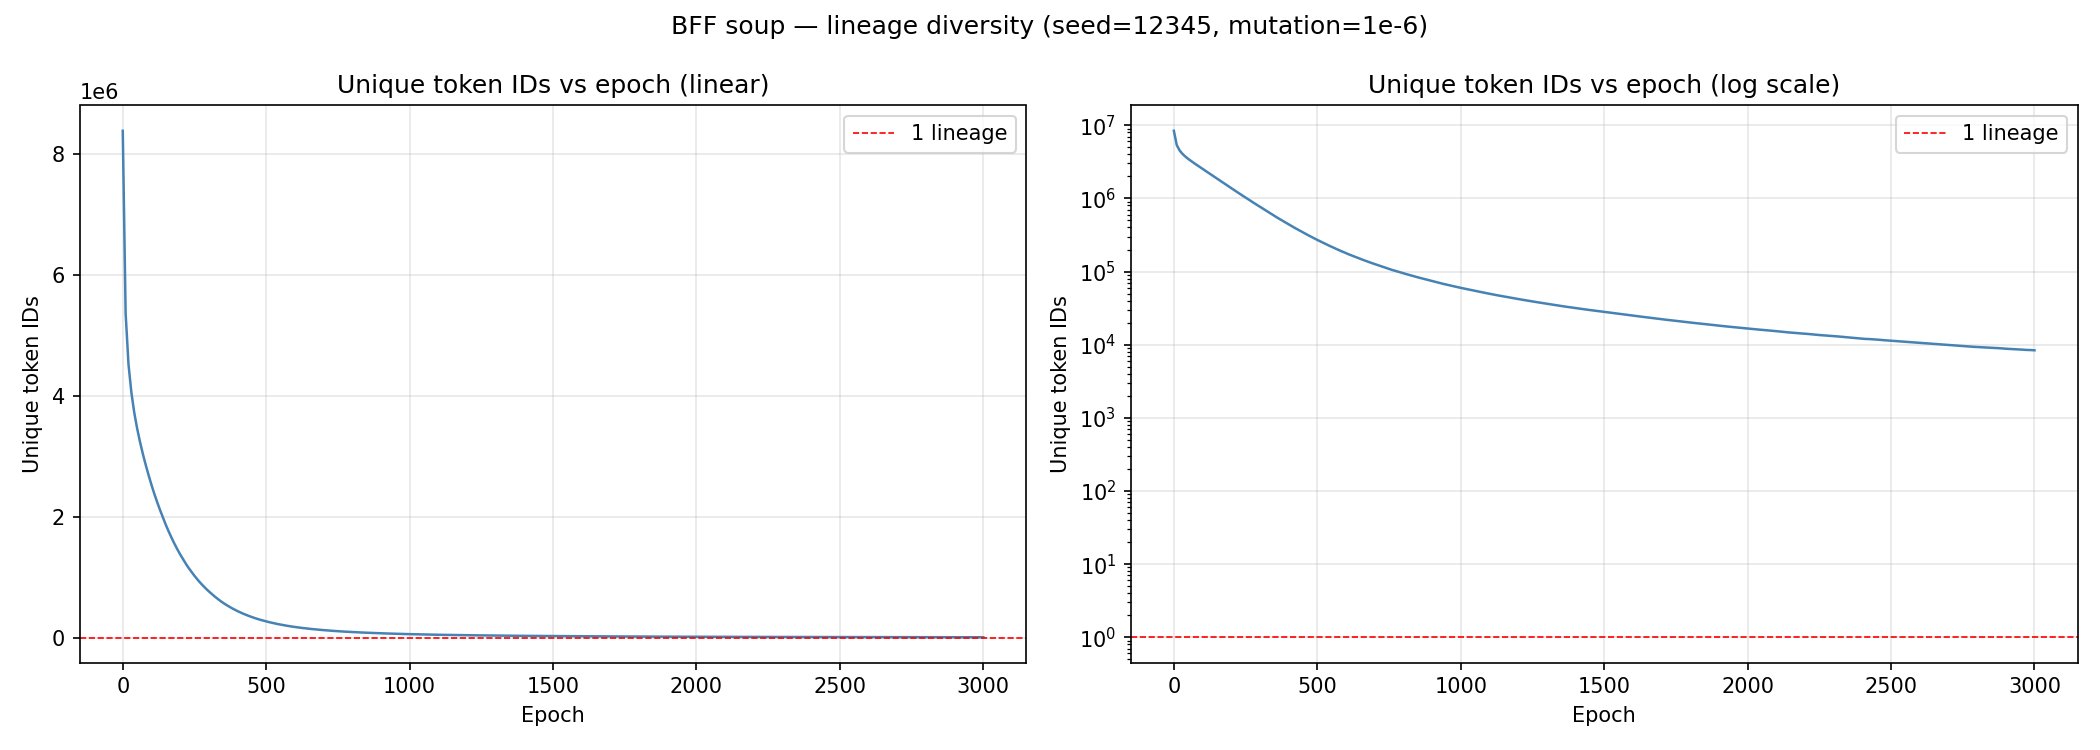

Source data for this figure (header and first rows):
epoch	mean_ops	median_ops	unique_ids	modal_id	representative_tape (modal_count)
0	2.506	2.0	8388608	0	|                {                      …
10	3.47	2.0	5366236	2537115	|>>>>>>>>>>>>>>>>>>>>>>>>>>>>>>>>>>  >>>…
20	3.795	2.0	4524130	8216203	|,,,, ,,,,,,,,,,,,,,,,,,,,,,,,,,,,,,,,,,…
30	4.06	2.0	4060142	1042373	|,,,,,,,,,,,,,,,,,,,,,,,,,,,,,,,,,,,,,,,…
40	4.337	2.0	3728181	8216203	|,,,,,,,,,,,,,,,,,,,,,,,,,,,,,,,,,,,,,,,…
50	4.6	2.0	3466544	5500530	|,,,,,,,,,,,,,,,,,,,,,,,,,,,,,,,,,,,,,,,…
60	4.875	2.0	3243212	5500530	|-,,,,,,,,,,,,,,,,,,,,,,,,,,,,,,,,,,,,,,…
70	5.166	2.0	3042657	8216203	|,,,,,,,,,,,,,,,,,,,,,,,,,,,,,,,,,,,,,,,…
80	5.542	2.0	2860868	731437	|,,,,,,,,,,,,,,,,,,,,,,,,,,,,,,,,,,,,,,,…
90	5.92	2.0	2691830	2157421	|>>>>>>>>>>>>>>>>>>>>>>>>>>>>>>>>>>>>>>>…
100	6.317	2.0	2531481	3332842	|.......................................…
110	6.747	2.0	2382084	1162114	|.......................................…
120	7.257	2.0	2243744	2157421	|<  <<<<<<<<<<<<<<<<<<<<<<<<<<<<<<<<<<<<…
130	7.784	3.0	2113441	8094705	|.......................................…
140	8.362	3.0	1989001	8094705	|,,,,,,,,,,,,,,,,,,,,,,,,,,,,,,,,,,,,,,,…
150	8.984	3.0	1869521	4458405	|,,,,,,,,,,,,,,,,,,,,,,,,,,,,,,,,,,,,,,,…
160	9.667	3.0	1760221	4458405	|.......................................…
170	10.41	4.0	1655626	4458405	|,,,,,,,,,,,,,,,,,,,,,,,,,,,,,,,,,,,,,,,…
180	11.16	4.0	1557542	4458405	|,,,,,,,,,,,,,,,,,,,,,,,,,,,,,,,,,,,,,,,…
190	11.93	4.0	1466348	4458405	|,,,,,,,,,,,,,,,,,,,,,,,,,,,,,,,,,,,,,,,…
200	12.76	5.0	1380548	3332842	|.......................................…
210	13.54	5.0	1300770	3332842	|,,,,,,,,,,,,,,,,,,,,,,,,,,,,,,,,,,,,,,,…
220	14.34	6.0	1224199	4458405	|,,,,,,,,,,,,,,,,,,,,,,,,,,,,,,,,,,,,,,,…
230	15.1	6.0	1152671	4458405	|,,,,,,,,,,,,,,,,,,,,,,,,,,,,,,,,,,,,,,,…
240	15.9	7.0	1087303	4458405	|,,,,,,,,,,,,,,,,,,,,,,,,,,,,,,,,,,,,,,,…
250	16.63	7.0	1024890	4458405	|,,,,,,,,,,,,,,,,,,,,,,,,,,,,,,,,,,,,,,,…
260	17.35	8.0	966735	4458405	|,,,,,,,,,,,,,,,,,,,,,,,,,,,,,,,,,,,,,,,…
270	18.03	8.0	911593	4458405	|,,,,,,,,,,,,,,,,,,,,,,,,,,,,,,,,,,,,,,,…
280	18.67	9.0	860798	4458405	|,,,,,,,,,,,,,,,,,,,,,,,,,,,,,,,,,,,,,,,…
290	19.14	9.0	812912	4458405	|,,,,,,,,,,,,,,,,,,,,,,,,,,,,,,,,,,,,,,,…
300	19.71	10.0	767807	4458405	|,,,,,,,,,,,,,,,,,,,,,,,,,,,,,,,,,,,,,,,…
310	20.24	11.0	725734	8094705	|,,,,,,,,,,,,,,,,,,,,,,,,,,,,,,,,,,,,,,,…
320	20.7	11.0	684878	4458405	|,,,,,,,,,,,,,,,,,,,,,,,,,,,,,,,,,,,,,,,…
330	21.11	12.0	646596	4458405	|,,,,,,,,,,,,,,,,,,,,,,,,,,,,,,,,,,,,,,,…
340	21.52	12.0	610536	4458405	|<<<<<<<<<<<<<<<<<<<<<<<<<<<<<<<<<<<<<<<…
350	21.87	13.0	577478	4458405	| <<< <<<<< <<<<< <<<<<<< <<<<<<<<<<<<<<…
360	22.17	13.0	546724	4458405	|,,,,,,,,,,,,,,,,,,,,,,,,,,,,,,,,,,,,,,,…
370	22.42	14.0	518242	5228183	|<<<<<<<<<<<<<<<<<<<<<<<<<<<<<<<<<<<<<<<…
380	22.67	14.0	490740	5228183	|<<<<<<<<<<<<<<<<<<<<<<<<<<<<<<<<<<<<<<<…
390	22.88	15.0	465315	5228183	|                                       …
400	22.98	15.0	441285	4458405	|,,,,,,,,,,,,,,,,,,,,,,,,,,,,,,,,,,,,,,,…
410	23.15	15.0	418673	4458405	|,,,,,,,                                …
420	23.18	15.0	397961	4458405	|,,,,,,,                                …
430	23.23	16.0	378645	4458405	|>>>>>>>>>>>>>>>>>>>>>>>>>>>>>>>>>>>>>>>…
440	23.25	16.0	360188	4458405	|,,,,,,,,,,,,,,,,,,,,,,,,,,,,,,,,,,,,,,,…
450	23.24	16.0	342554	6873437	|,,,,,,,,,,,,,,,,,,,,,,,,,,,,,,,,,,,,,,,…
460	23.19	16.0	326426	6873437	|>>>>>>>>>>>>>>>>>>>>>>>>>>>>>>>>>>>>>>>…
470	23.1	16.0	311095	6873437	|,,,,,,,,,,,,,,,,,,,,,,,,,,,,,,,,,,,,,,,…
480	23.06	16.0	296783	4458405	|,,,,,,,,,,,,,,,,,,,,,,,,,,,,,,,,,,,,,,,…
490	22.89	16.0	283514	4458405	|,,,,,,,,,,,,,,,,,,,,,,,,,,,,,,,,,,,,,,,…
500	22.78	16.0	270561	4458405	|,,,,,,,,,,..............,...,,,,,,,,,,,…
510	22.59	16.0	258766	4458405	|,,,,,,,,,,,,,,,,,,,,,,,,,,,,,,,,,,,,,,,…
520	22.44	16.0	247823	4458405	|-,,                                    …
530	22.26	16.0	237268	4458405	|...............                        …
540	22.12	16.0	227048	6873437	|,,,,,,,,,,,,,,,,,,,,,,,,,,,,,,,,,,,,,,,…
550	21.94	16.0	217808	6873437	|,,,,,,,,,,,,,,,,, ,,,,,,,,, ,,,,,,,,,,,…
560	21.66	16.0	209098	6873437	|<<<<<<<<<<<<<<<<<<<<<<<<<<<<<<<<<<<<<<<…
570	21.47	16.0	200697	6873437	|<<  <         <       <     < <<       …
580	21.36	16.0	192585	3957573	|,,,,,,,,,,,,,,,,,,,,,,,,,,,,,,,,,,,,,,,…
590	21.21	16.0	185211	4458405	|,,,,,,,,,,,,,,,,,,,,,,,,,,,,,,,,,,,,,,,…
... 241 more rows
